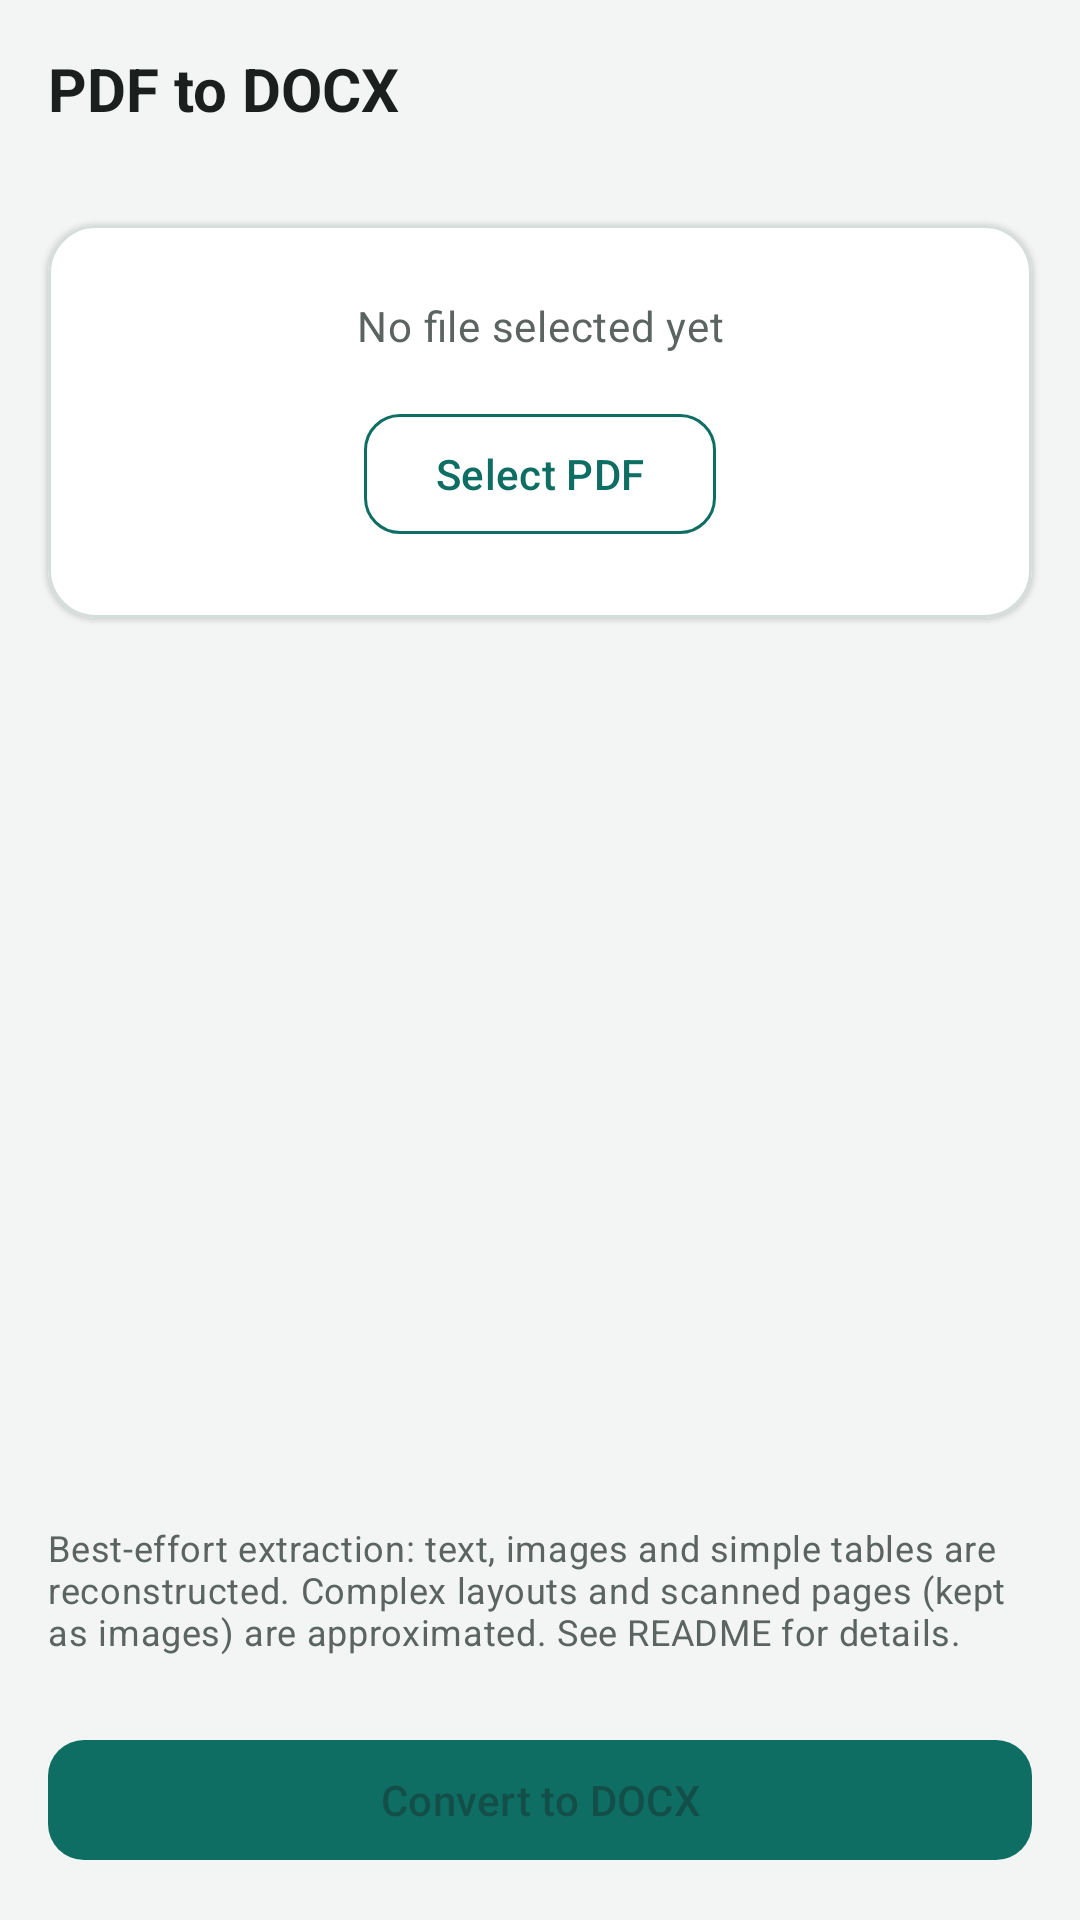

Layout XML and referenced resources for this Android screen:
<!-- AndroidManifest.xml: application theme Theme.SajalT -->
<!-- res/layout/activity_pdf_to_docx.xml -->
<?xml version="1.0" encoding="utf-8"?>
<LinearLayout xmlns:android="http://schemas.android.com/apk/res/android"
    android:layout_width="match_parent"
    android:layout_height="match_parent"
    android:orientation="vertical"
    android:background="@color/surface_variant">

    <TextView
        android:layout_width="wrap_content"
        android:layout_height="wrap_content"
        android:padding="@dimen/space_md"
        android:text="@string/feature_pdf_to_docx_title"
        android:textAppearance="@style/TextAppearance.SajalT.Title"
        android:textSize="20sp" />

    <com.google.android.material.card.MaterialCardView
        style="@style/Widget.SajalT.CardView"
        android:layout_width="match_parent"
        android:layout_height="wrap_content"
        android:layout_margin="@dimen/space_md">
        <LinearLayout
            android:layout_width="match_parent"
            android:layout_height="wrap_content"
            android:orientation="vertical"
            android:padding="@dimen/space_lg"
            android:gravity="center">

            <TextView
                android:id="@+id/tvSelectedFile"
                android:layout_width="match_parent"
                android:layout_height="wrap_content"
                android:gravity="center"
                android:text="@string/status_idle"
                android:textAppearance="@style/TextAppearance.SajalT.Body"
                android:layout_marginBottom="@dimen/space_md" />

            <com.google.android.material.button.MaterialButton
                android:id="@+id/btnSelectPdf"
                style="@style/Widget.SajalT.Button.Outlined"
                android:layout_width="wrap_content"
                android:layout_height="wrap_content"
                android:text="@string/btn_select_pdf" />
        </LinearLayout>
    </com.google.android.material.card.MaterialCardView>

    <TextView
        android:id="@+id/tvStatus"
        android:layout_width="match_parent"
        android:layout_height="wrap_content"
        android:paddingStart="@dimen/space_md"
        android:paddingEnd="@dimen/space_md"
        android:visibility="gone"
        android:textSize="13sp" />

    <View
        android:layout_width="match_parent"
        android:layout_height="0dp"
        android:layout_weight="1" />

    <TextView
        android:layout_width="match_parent"
        android:layout_height="wrap_content"
        android:paddingStart="@dimen/space_md"
        android:paddingEnd="@dimen/space_md"
        android:paddingBottom="@dimen/space_sm"
        android:text="@string/pdftodocx_limitations_note"
        android:textAppearance="@style/TextAppearance.SajalT.Body"
        android:textSize="12sp" />

    <com.google.android.material.button.MaterialButton
        android:id="@+id/btnConvert"
        style="@style/Widget.SajalT.Button"
        android:layout_width="match_parent"
        android:layout_height="wrap_content"
        android:layout_margin="@dimen/space_md"
        android:enabled="false"
        android:text="@string/btn_convert_to_docx" />

</LinearLayout>
<!-- resources referenced by this layout -->
<resources>
  <color name="surface_variant">#F2F5F4</color>
  <dimen name="space_lg">24dp</dimen>
  <dimen name="space_md">16dp</dimen>
  <dimen name="space_sm">8dp</dimen>
  <string name="btn_convert_to_docx">Convert to DOCX</string>
  <string name="btn_select_pdf">Select PDF</string>
  <string name="feature_pdf_to_docx_title">PDF to DOCX</string>
  <string name="pdftodocx_limitations_note">Best-effort extraction: text, images and simple tables are reconstructed. Complex layouts and scanned pages (kept as images) are approximated. See README for details.</string>
  <string name="status_idle">No file selected yet</string>
  <style name="TextAppearance.SajalT.Body" parent="TextAppearance.Material3.BodyMedium">
          <item name="android:textColor">@color/on_surface_muted</item>
      </style>
  <style name="TextAppearance.SajalT.Title" parent="TextAppearance.Material3.TitleLarge">
          <item name="android:textColor">@color/on_surface</item>
          <item name="android:textStyle">bold</item>
      </style>
  <style name="Widget.SajalT.Button" parent="Widget.Material3.Button">
          <item name="cornerRadius">@dimen/button_corner_radius</item>
          <item name="backgroundTint">@color/brand_primary</item>
      </style>
  <style name="Widget.SajalT.Button.Outlined" parent="Widget.Material3.Button.OutlinedButton">
          <item name="cornerRadius">@dimen/button_corner_radius</item>
          <item name="strokeColor">@color/brand_primary</item>
          <item name="android:textColor">@color/brand_primary</item>
      </style>
  <style name="Widget.SajalT.CardView" parent="Widget.Material3.CardView.Elevated">
          <item name="cardCornerRadius">@dimen/card_corner_radius</item>
          <item name="cardElevation">@dimen/card_elevation</item>
          <item name="cardBackgroundColor">@color/surface</item>
          <item name="strokeColor">@color/outline</item>
          <item name="strokeWidth">1dp</item>
      </style>
  <style name="Theme.SajalT" parent="Theme.Material3.DayNight.NoActionBar">
          <item name="colorPrimary">@color/brand_primary</item>
          <item name="colorPrimaryVariant">@color/brand_primary_dark</item>
          <item name="colorOnPrimary">@color/brand_on_primary</item>
          <item name="colorSecondary">@color/brand_primary</item>
          <item name="colorSecondaryVariant">@color/brand_primary_dark</item>
          <item name="colorOnSecondary">@color/brand_on_primary</item>
          <item name="android:statusBarColor">@color/surface</item>
          <item name="android:windowLightStatusBar">true</item>
          <item name="android:navigationBarColor">@color/surface</item>
          <item name="android:windowBackground">@color/surface_variant</item>
          <item name="materialCardViewStyle">@style/Widget.SajalT.CardView</item>
      </style>
  <color name="on_surface_muted">#5B6461</color>
  <color name="on_surface">#1B1F1E</color>
  <dimen name="button_corner_radius">12dp</dimen>
  <color name="brand_primary">#0F6E63</color>
  <dimen name="card_corner_radius">16dp</dimen>
  <dimen name="card_elevation">1dp</dimen>
  <color name="surface">#FFFFFF</color>
  <color name="outline">#D6DEDC</color>
  <color name="brand_primary_dark">#0A4C44</color>
  <color name="brand_on_primary">#FFFFFF</color>
</resources>
